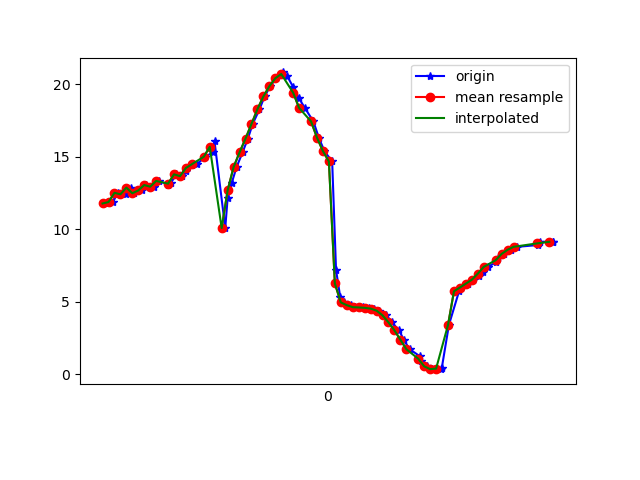

The data file committed next to this chart (first rows):
1617669637978, 365274620181164, 11.765005, 13.322752, -14.411272
1617669637995, 365274639411934, 11.86, 13.37, -14.38
1617669638011, 365274658642704, 12.5, 14.27, -14
1617669638038, 365274677873474, 12.4, 14.28, -14.22
1617669638054, 365274697104244, 12.86, 14.54, -13.69
1617669638067, 365274716335014, 12.47, 14.74, -14.35
1617669638091, 365274735565784, 12.67, 14.65, -13.75
1617669638107, 365274754796554, 13.04, 15.83, -13.54
1617669638134, 365274774027324, 12.92, 15.72, -13.59
1617669638150, 365274793387962, 13.32, 15.97, -12.9
1617669638180, 365274812618732, 13.06, 16.65, -13.6
1617669638190, 365274831849502, 13.2, 16.69, -13.01
1617669638208, 365274851080272, 13.78, 17.54, -12.34
1617669638226, 365274870311042, 13.65, 17.66, -12.89
1617669638241, 365274889541812, 14.02, 17.76, -12.39
1617669638259, 365274908772582, 14.41, 18.56, -12.6
1617669638278, 365274928003352, 14.48, 18.1, -12.84
1617669638304, 365274947234122, 14.99, 17.29, -12.64
1617669638332, 365274966464892, 15.29, 16.81, -14.08
1617669638336, 365274985695662, 16.05, 16.76, -16.17
1617669638372, 365275004926432, 10.07, 13.77, -19.02
1617669638380, 365275024157202, 12.14, 16.39, -20.86
1617669638394, 365275043387972, 13.2, 15.59, -23.57
1617669638410, 365275062618742, 14.27, 14.51, -26.4
1617669638430, 365275081849512, 15.29, 13.22, -29.32
1617669638448, 365275101080282, 16.24, 11.84, -32.41
1617669638464, 365275120311052, 17.24, 10.54, -35.63
1617669638487, 365275139541822, 18.26, 9.303, -38.92
1617669638504, 365275158772592, 19.14, 8.061, -42.18
1617669638523, 365275178003362, 19.85, 6.634, -45.24
1617669638543, 365275197234132, 20.4, 5.059, -48.06
1617669638565, 365275216464902, 20.8, 3.4, -50.65
1617669638579, 365275235695672, 20.58, 1.711, -53.52
1617669638601, 365275254926442, 19.76, 0.2208, -56.78
1617669638619, 365275274157212, 19.04, -0.8878, -59.56
1617669638639, 365275293387982, 18.36, -1.779, -61.72
1617669638668, 365275312618752, 17.43, -2.697, -63.45
1617669638686, 365275331849522, 16.31, -3.625, -64.83
1617669638705, 365275351080292, 15.38, -4.305, -65.73
1617669638731, 365275370311062, 14.66, -4.707, -66.1
1617669638744, 365275389541832, 7.175, -2.657, -64.9
1617669638758, 365275408772602, 5.322, -5.086, -65.26
1617669638772, 365275428003372, 4.943, -4.876, -64.15
1617669638793, 365275447234142, 4.754, -4.231, -62.55
1617669638809, 365275466464912, 4.615, -3.278, -60.34
1617669638835, 365275485695682, 4.595, -2.119, -57.45
1617669638856, 365275504926452, 4.57, -0.7258, -54.25
1617669638872, 365275524157222, 4.515, 1.056, -50.83
1617669638887, 365275543387992, 4.376, 2.948, -46.88
1617669638913, 365275562618762, 4.052, 4.644, -42.47
1617669638931, 365275581849532, 3.569, 6.098, -38
1617669638956, 365275601080302, 3.018, 7.473, -33.74
1617669638971, 365275620311072, 2.373, 8.673, -29.72
1617669638991, 365275639541842, 1.718, 9.681, -26.13
1617669639025, 365275658772612, 1.236, 10.88, -23.25
1617669639028, 365275678003382, 0.8798, 12.3, -21.12
1617669639048, 365275697234152, 0.5354, 13.44, -19.44
1617669639067, 365275716464922, 0.3392, 14.15, -18.07
1617669639095, 365275735695692, 0.3445, 14.64, -17.01
1617669639099, 365275754926462, 0.412, 15.01, -16.31
1617669639123, 365275774157232, 3.392, 14.56, -18.78
... 18 more rows
